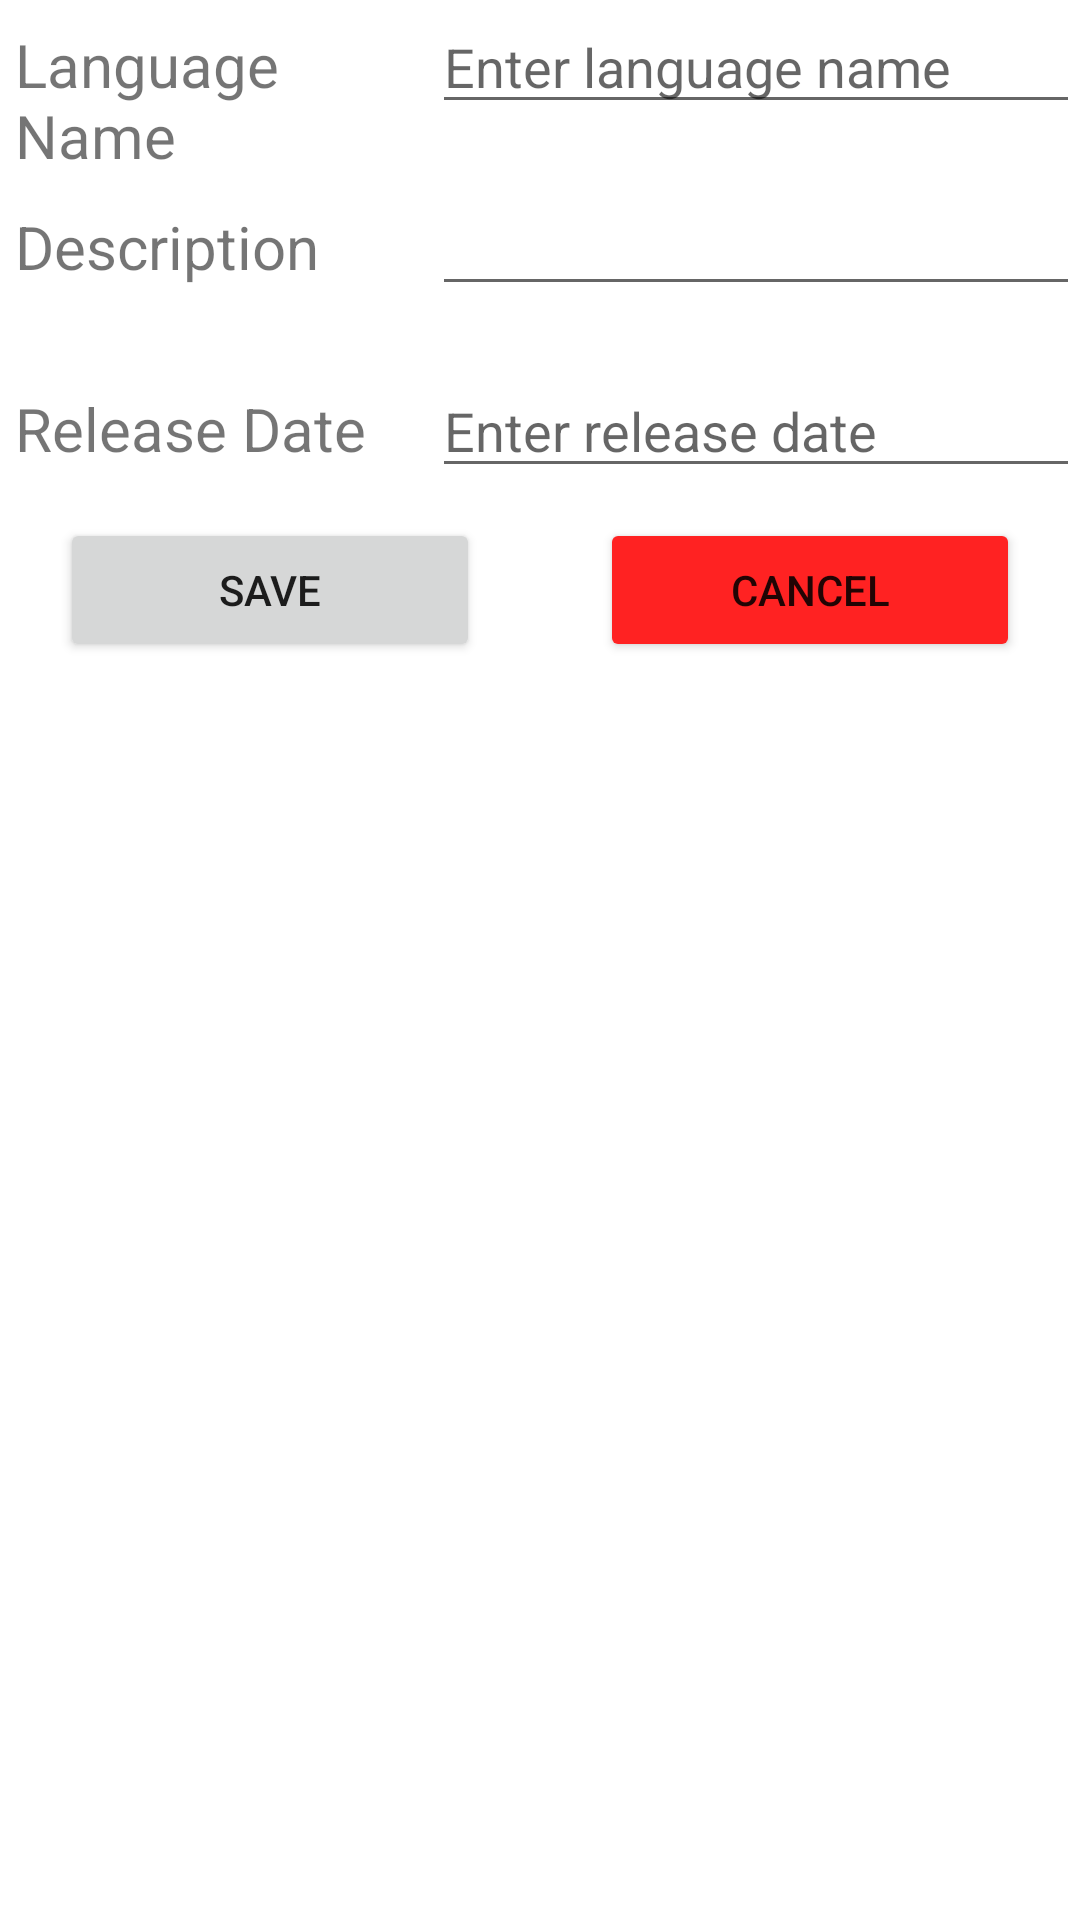

Produce the Android XML layout that renders to this screen, including the resource entries it uses.
<!-- AndroidManifest.xml: application theme AppTheme -->
<!-- res/layout/language_view.xml -->
<?xml version="1.0" encoding="utf-8"?>
<LinearLayout
    xmlns:android="http://schemas.android.com/apk/res/android"
    android:orientation="vertical" android:layout_width="match_parent"
    android:layout_height="wrap_content"
    >
    <EditText
        android:id="@+id/txtId"
        android:visibility="invisible"
        android:text="-9"
        android:layout_width="0dp"
        android:layout_height="0dp"/>

    <LinearLayout
        android:layout_width="match_parent"
        android:layout_height="wrap_content">

        <TextView
            android:layout_width="0dp"
            android:layout_height="wrap_content"
            android:text="Language Name"
            style="@style/formLabel"
            android:layout_weight="2"
            />

        <EditText
            android:id="@+id/txtLangName"
            android:layout_width="0dp"
            android:layout_height="wrap_content"
            android:layout_weight="3"
            android:hint="Enter language name"
            />

    </LinearLayout>

    <LinearLayout
        android:layout_width="match_parent"
        android:layout_height="wrap_content">

        <TextView
            android:layout_width="0dp"
            android:layout_height="wrap_content"
            android:text="Description"
            style="@style/formLabel"
            android:layout_weight="2"
            android:hint="Enter description"
            />

        <EditText
            android:id="@+id/txtDescription"
            android:layout_width="0dp"
            android:layout_height="wrap_content"
            android:layout_weight="3"
            />

    </LinearLayout>

    <LinearLayout
        android:layout_width="match_parent"
        android:layout_height="wrap_content">

        <TextView
            android:layout_width="0dp"
            android:layout_height="wrap_content"
            android:text="Release Date"
            style="@style/formLabel"
            android:layout_weight="2"
            />

        <EditText
            android:id="@+id/txtReleaseDate"
            android:layout_width="0dp"
            android:layout_height="wrap_content"
            android:layout_weight="3"
            android:hint="Enter release date"
            />

    </LinearLayout>

    <LinearLayout
        android:layout_marginTop="10dp"
        android:layout_width="match_parent"
        android:layout_height="wrap_content">

        <Button
            android:id="@+id/btnSave"
            android:layout_width="0dp"
            android:layout_height="wrap_content"
            android:layout_marginHorizontal="20dp"
            android:text="Save"
            android:layout_weight="2"/>

        <Button
            android:id="@+id/btnCancel"
            android:text="Cancel"
            android:backgroundTint="#FF2222"
            android:layout_marginHorizontal="20dp"
            android:layout_width="0dp"
            android:layout_height="wrap_content"
            android:layout_weight="2" />

    </LinearLayout>
</LinearLayout>
<!-- resources referenced by this layout -->
<resources>
  <style name="formLabel">
          <item name="android:textSize">20dp</item>
          <item name="android:padding">5dp</item>
          <item name="color">#000000</item>
      </style>
  <style name="AppTheme" parent="Theme.MaterialComponents.Light.DarkActionBar">
          
          <item name="colorPrimary">@color/colorPrimary</item>
          <item name="colorPrimaryDark">@color/colorPrimaryDark</item>
          <item name="colorAccent">@color/colorAccent</item>
      </style>
  <color name="colorPrimary">#6200EE</color>
  <color name="colorPrimaryDark">#3700B3</color>
  <color name="colorAccent">#03DAC5</color>
</resources>
